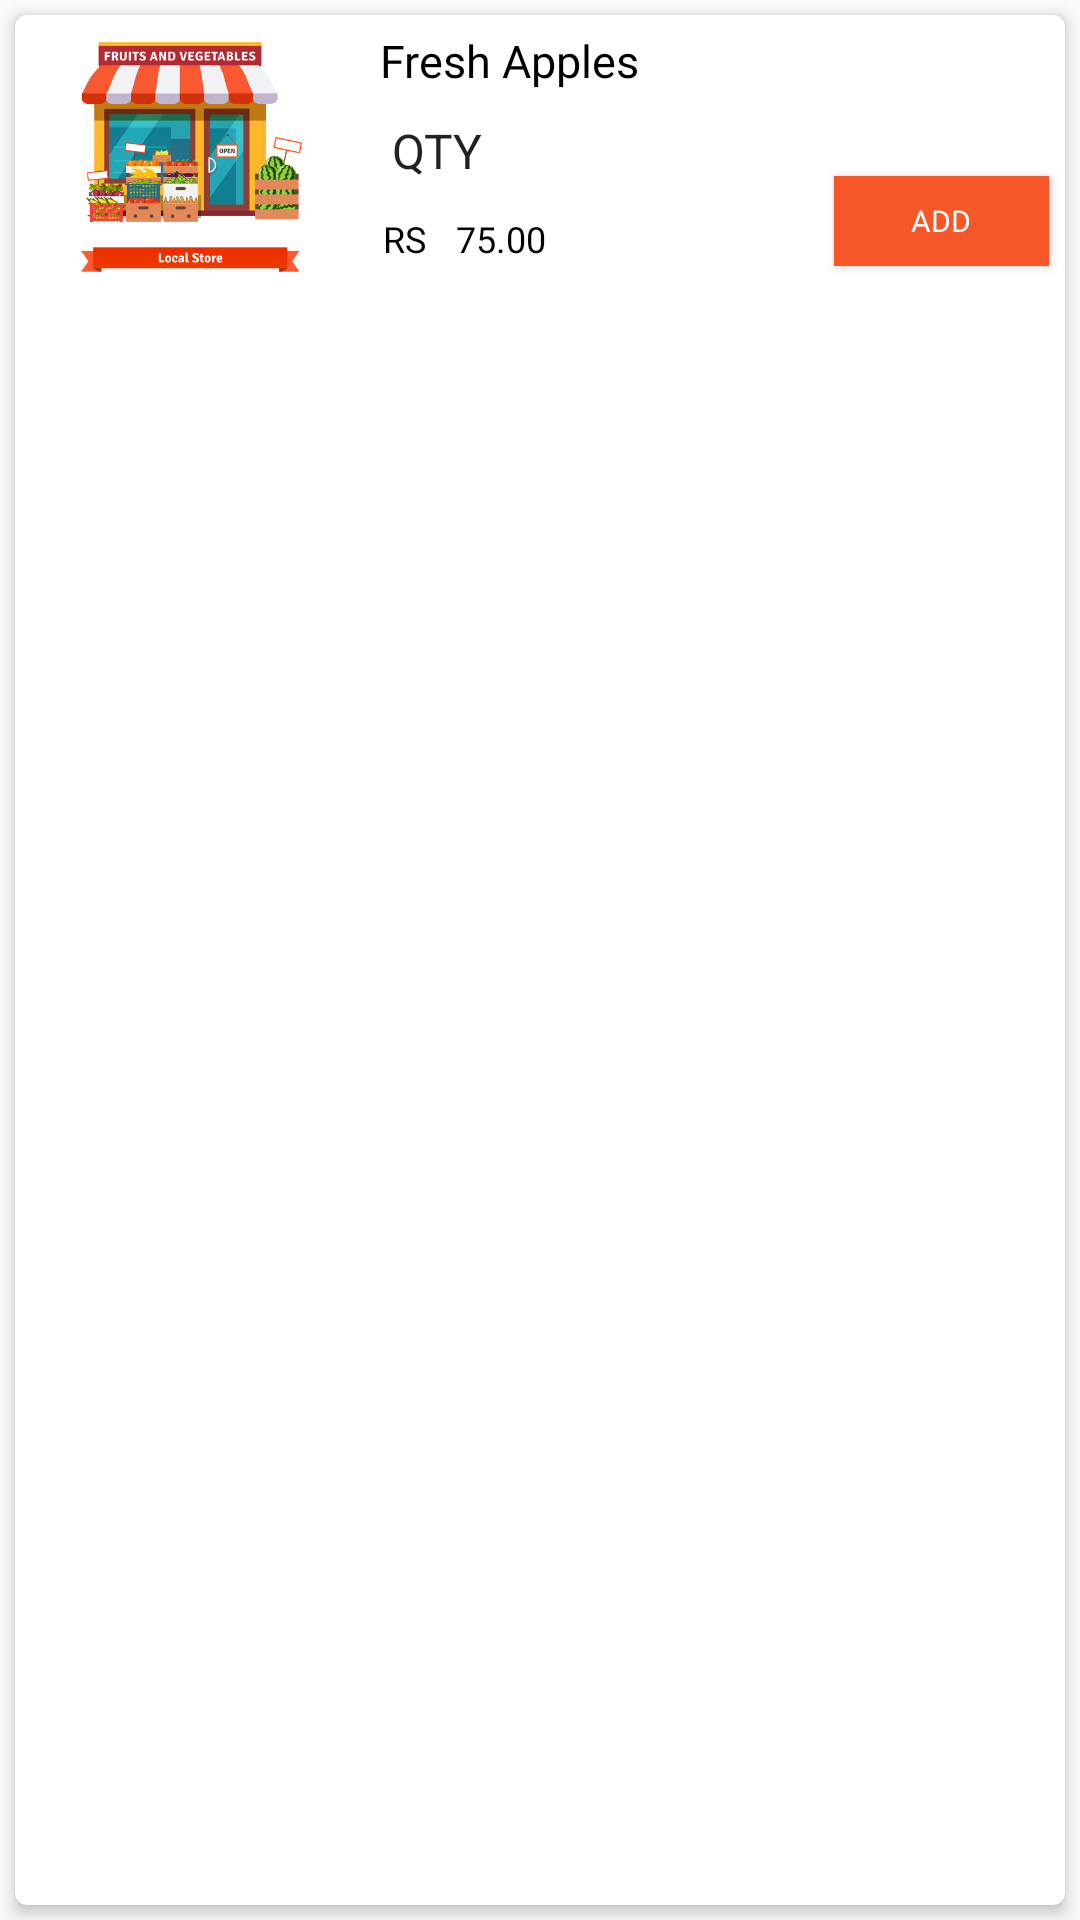

Write the Android layout XML for this screen, with the resource values it uses.
<!-- AndroidManifest.xml: activity theme Theme.AppCompat.Light -->
<!-- res/layout/productdescription.xml -->
<?xml version="1.0" encoding="utf-8"?>
<LinearLayout xmlns:android="http://schemas.android.com/apk/res/android"
    android:layout_width="match_parent"
    android:layout_height="wrap_content"
    xmlns:app="http://schemas.android.com/apk/res-auto"
    android:orientation="vertical">
    <android.support.v7.widget.CardView
        android:layout_width="match_parent"
        android:layout_height="match_parent"
        android:layout_margin="5dp"
        app:cardBackgroundColor="@color/white"
        app:cardCornerRadius="4dp"
        app:cardElevation="3dp"
        android:orientation="vertical">
    <LinearLayout

        android:layout_width="match_parent"
        android:layout_height="wrap_content">
        <LinearLayout
            android:layout_weight="3"
            android:layout_width="match_parent"
            android:layout_height="wrap_content"
            android:orientation="horizontal">
            <LinearLayout
               android:layout_marginTop="5dp"
                android:gravity="center"
                android:layout_weight="1"
                android:layout_width="0dp"
                android:layout_height="match_parent">
                <ImageView
                    android:id="@+id/productimage"
                    android:layout_gravity="center"
                    android:layout_margin="5dp"
                    android:layout_width="wrap_content"
                    android:layout_height="100dp"
                    android:src="@drawable/dammy"/>
            </LinearLayout>

            <LinearLayout
                android:orientation="vertical"
                android:layout_weight="1.3"
                android:layout_width="0dp"
                android:layout_height="wrap_content">
                <TextView
                    android:fontFamily="@font/opensansregular"
                    android:textColor="@color/black"
                    android:id="@+id/productname"
                    android:gravity="left"
                    android:layout_margin="5dp"
                    android:textSize="15dp"
                    android:layout_width="match_parent"
                    android:layout_height="wrap_content"
                    android:text="Fresh Apples"/>
                <LinearLayout
                    android:orientation="vertical"
                    android:layout_width="match_parent"
                    android:layout_height="wrap_content">
                <LinearLayout
                    android:background="@drawable/spinnershape"
                    android:layout_width="150dp"
                    android:layout_height="30dp">
                    <Spinner
                        android:textColorHint="@color/editextbackground"
                        android:entries="@array/qundity"
                        android:layout_margin="1dp"
                        android:id="@+id/qundity"
                        android:layout_width="match_parent"
                        android:layout_height="match_parent"
                        android:background="@color/white"
                        />

                </LinearLayout>
                </LinearLayout>
                <LinearLayout
                    android:layout_margin="1dp"
                    android:layout_width="match_parent"
                    android:layout_height="wrap_content">
                    <TextView
                        android:fontFamily="@font/opensansregular"
                        android:textColor="@color/black"
                        android:textSize="12dp"
                        android:layout_margin="5dp"
                        android:layout_width="wrap_content"
                        android:layout_height="wrap_content"
                        android:text="RS"/>
                    <TextView
                        android:fontFamily="@font/opensansregular"
                        android:id="@+id/productprice"
                        android:textSize="12dp"
                        android:layout_margin="5dp"
                        android:layout_marginLeft="10dp"
                        android:textColor="@color/black"
                        android:layout_width="wrap_content"
                        android:layout_height="wrap_content"
                        android:text="75.00"/>

                </LinearLayout>

            </LinearLayout>

            <LinearLayout
                android:layout_gravity="bottom"
                android:layout_weight="0.7"
                android:layout_width="0dp"
                android:layout_height="wrap_content">
                <Button
                    android:textSize="10dp"
                    android:fontFamily="@font/opensansregular"
                    android:id="@+id/add"
                    android:layout_margin="5dp"
                    android:textColor="@color/white"
                    android:text="ADD"
                    android:background="@color/buttoncolor"
                    android:layout_gravity="center"
                    android:layout_width="match_parent"
                    android:layout_height="30dp" />

            </LinearLayout>


        </LinearLayout>



    </LinearLayout>

    </android.support.v7.widget.CardView>
   
</LinearLayout>
<!-- resources referenced by this layout -->
<resources>
  <string-array name="qundity">
          <item>QTY</item>
          <item> 1 pcs </item>
          <item> 2 pcs </item>
          <item> 3 pcs </item>
          <item> 4 pcs</item>
          <item> 5 pcs </item>
      </string-array>
  <color name="black">#000</color>
  <color name="buttoncolor">#F85829</color>
  <color name="editextbackground">#E2DADA</color>
  <color name="white">#ffffff</color>
  <!-- drawable dammy: png bitmap (drawable, 91558 bytes) -->
</resources>
